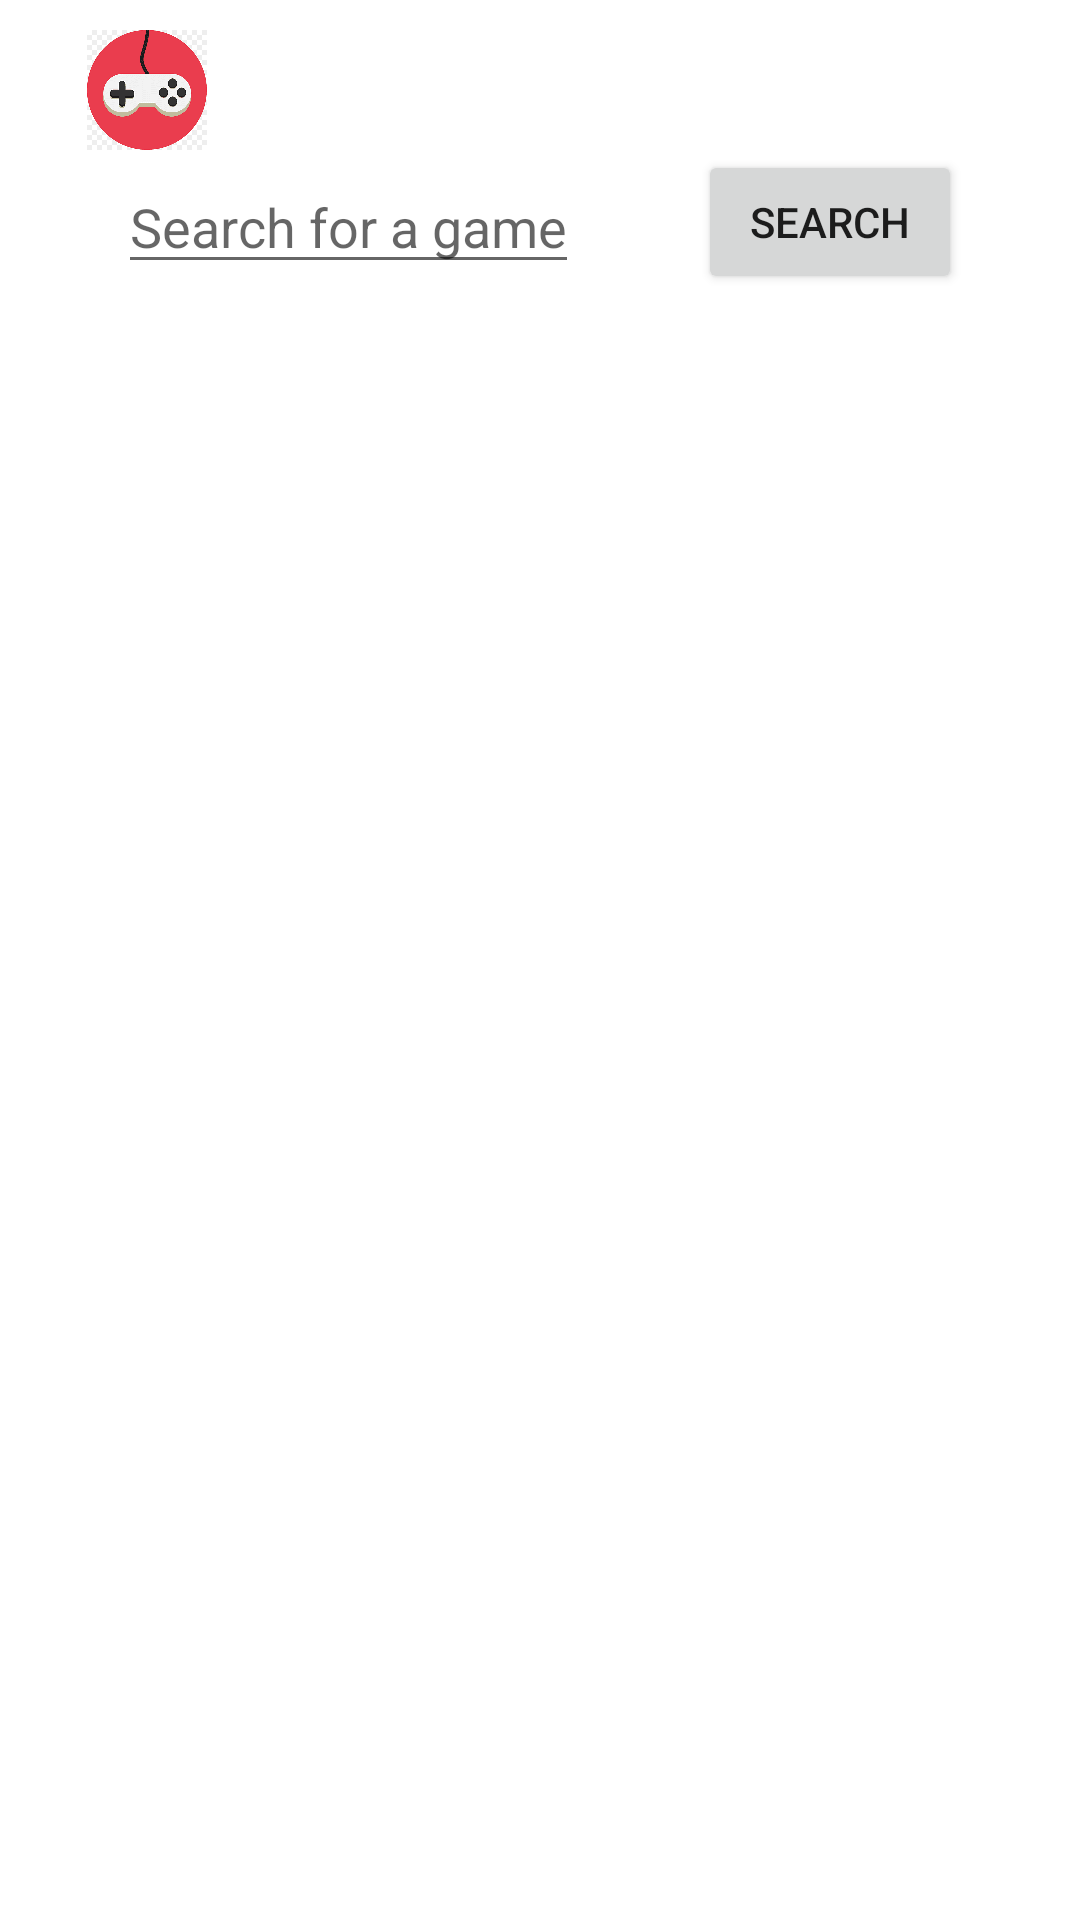

Layout XML and referenced resources for this Android screen:
<!-- AndroidManifest.xml: application theme Theme.Rma23_19084_Projekat -->
<!-- res/layout/fragment_home.xml -->
<?xml version="1.0" encoding="utf-8"?>
<androidx.constraintlayout.widget.ConstraintLayout xmlns:android="http://schemas.android.com/apk/res/android"
    xmlns:app="http://schemas.android.com/apk/res-auto"
    xmlns:tools="http://schemas.android.com/tools"
    android:layout_width="400dp"
    android:layout_height="match_parent"
    tools:context=".HomeActivity">

    <ImageView
        android:id="@+id/logo_image"
        android:layout_width="98dp"
        android:layout_height="40dp"
        app:layout_constraintStart_toStartOf="parent"
        app:layout_constraintTop_toTopOf="parent"
        android:layout_marginTop="10dp"
        app:srcCompat="@drawable/logo_game" />


    <EditText
        android:id="@+id/search_query_edittext"
        android:layout_width="wrap_content"
        android:layout_height="wrap_content"
        android:layout_gravity="center_horizontal"
        android:hint="@string/searchGames"
        app:layout_constraintEnd_toStartOf="@+id/search_button"
        app:layout_constraintStart_toStartOf="parent"
        app:layout_constraintTop_toBottomOf="@+id/logo_image"
        app:layout_constraintBottom_toTopOf="@+id/barrier"
        />

    <Button
                    android:id="@+id/search_button"
                    android:layout_width="wrap_content"
                    android:layout_height="wrap_content"
                    android:layout_marginStart="0dp"
                    android:layout_marginTop="0dp"
                    android:layout_marginEnd="0dp"
                    android:layout_marginBottom="0dp"
                    android:text="Search"
                    app:layout_constraintEnd_toEndOf="parent"
                    app:layout_constraintStart_toEndOf="@+id/search_query_edittext"
                    app:layout_constraintTop_toBottomOf="@+id/logo_image"
                    app:layout_constraintBottom_toTopOf="@+id/barrier"
                     />

    <androidx.constraintlayout.widget.Barrier
        android:id="@+id/barrier"
        android:layout_width="wrap_content"
        android:layout_height="wrap_content"
        app:barrierDirection="bottom"
        app:constraint_referenced_ids="search_query_edittext, search_button"
       />

                <androidx.recyclerview.widget.RecyclerView
                    android:id="@+id/game_list"
                    android:layout_width="match_parent"
                    android:layout_height="240dp"
                    android:layout_marginStart="0dp"
                    android:layout_marginTop="0dp"
                    android:layout_marginEnd="0dp"
                    android:layout_marginBottom="16dp"
                    app:layout_constraintEnd_toEndOf="parent"
                    app:layout_constraintStart_toStartOf="parent"
                    app:layout_constraintTop_toBottomOf="@+id/barrier"
                    app:layout_constraintBottom_toBottomOf="parent"
                    android:paddingBottom="50dp"
                    />


</androidx.constraintlayout.widget.ConstraintLayout>
<!-- resources referenced by this layout -->
<resources>
  <!-- drawable logo_game: png bitmap (drawable-hdpi, 22397 bytes) -->
  <string name="searchGames">Search for a game</string>
  <style name="Theme.Rma23_19084_Projekat" parent="Theme.MaterialComponents.DayNight.DarkActionBar">
          
          <item name="colorPrimary">@color/purple_500</item>
          <item name="colorPrimaryVariant">@color/purple_700</item>
          <item name="colorOnPrimary">@color/white</item>
          
          <item name="colorSecondary">@color/teal_200</item>
          <item name="colorSecondaryVariant">@color/teal_700</item>
          <item name="colorOnSecondary">@color/black</item>
          
          <item name="android:statusBarColor">?attr/colorPrimaryVariant</item>
          
      </style>
  <!-- not gathered from this repository: default colours our renderer supplied (Android Studio template values) -->
  <color name="purple_500">#FF6200EE</color>
  <color name="purple_700">#FF3700B3</color>
  <color name="teal_200">#FF03DAC5</color>
  <color name="teal_700">#FF018786</color>
  <color name="black">#FF000000</color>
  <color name="white">#FFFFFFFF</color>
</resources>
